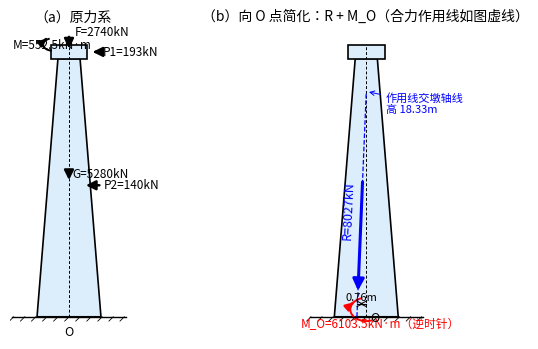

This figure's Python source: (Note: this script raises an exception after producing the figure.)
#!/usr/bin/env python3
# -*- coding: utf-8 -*-
"""2026-09-20 工程力学作业 2-2、2-7 解答图（精确坐标 + 自检）
运行: python3 工程力学/课程作业/2026-09-20-作业/制作解答图.py [2-2|2-7]   # 带参数只重画该题

⚠️ 2026-09-20 复核更正（2-7）：首版把滑轮布局误读成"四角矩形"（B 放右上角），得
M=330.2N·m 并误判教材 247.1N·m 为旧版遗留。教材图实际布局（像素级复核）：
A(0,200)、B(240,200)、D(0,0)、C(480,0)——A、D 同在左列，B 在中列，C 在右列；
底部尺寸链 240+240 是 AD列→B列→C列（不是板半宽）。按正确布局 M=247.1N·m 逆时针，
与教材答案页逐位一致。判例见 memory/ERRORS.md（2026-09-20 读图判例）。
"""
import math
import pathlib
import sys
import matplotlib
matplotlib.use("Agg")
import matplotlib.pyplot as plt
from matplotlib import font_manager
from matplotlib.patches import FancyArrowPatch, Arc, Circle, Rectangle, Polygon

_FONT_CANDIDATES = [
    "/home/user/opt/fonts/NotoSansSC-Bold.ttf",
    "/usr/local/lib/python3.11/dist-packages/mplfonts/fonts/NotoSansCJKsc-Regular.otf",
]
FONT_PATH = next((p for p in _FONT_CANDIDATES if pathlib.Path(p).exists()), None)
if FONT_PATH:
    font_manager.fontManager.addfont(FONT_PATH)
    plt.rcParams["font.family"] = font_manager.FontProperties(fname=FONT_PATH).get_name()
plt.rcParams["axes.unicode_minus"] = False

OUT = "工程力学/课程作业/2026-09-20-作业/图"

def arrow(ax, p0, p1, lw=1.8, ms=14, color="k", **kw):
    ax.add_patch(FancyArrowPatch(p0, p1, arrowstyle="-|>", mutation_scale=ms,
                                 lw=lw, color=color, **kw))

# ---------------- 自检：数值 ----------------
F, M, G, P1, P2 = 2740.0, 552.5, 5280.0, 193.0, 140.0
Rx, Ry = -(P1+P2), -(F+G)
R = math.hypot(Rx, Ry)
MO = P1*21 + P2*10.7 + M
y_axis = MO/abs(Rx); x_base = -MO/abs(Ry); d_perp = MO/R
assert abs(R-8026.91) < 0.05 and abs(MO-6103.5) < 1e-9
c60,s60,c30,s30 = [math.cos(math.radians(a)) for a in (60,30)]+[math.sin(math.radians(a)) for a in (60,30)]
# 2-7 滑轮实际布局（教材图，2026-09-20 复核更正）：以 D 为原点，
# A(0,200)、B(240,200)、D(0,0)、C(480,0)；行距 200，尺寸链 240(AD列→B列)+240(B列→C列)。
A_,B_,C_,D_ = (0,200),(240,200),(480,0),(0,0)
F1 = (-400*c60, 400*s60); F2 = (400*c60, -400*c60)      # F1@B 左上60°、F2@D 右下60°（B-D绳）
F3 = (-300*c30, -300*s30); F4 = (300*c30, 300*s30)      # F3@A 左下30°、F4@C 右上30°（A-C绳）
mz = lambda p,f: p[0]*f[1]-p[1]*f[0]
M1 = mz(B_,F1)+mz(D_,F2); M2 = mz(A_,F3)+mz(C_,F4)
# 力偶臂复核：d1=240·sin60+200·cos60=307.85；d2=480·sin30+200·cos30=413.21
assert abs(M1-123138.4) < 1 and abs(M2-123961.5) < 1 and abs((M1+M2)/1000-247.1) < 0.01
assert abs(400*(240*s60+200*c60)-M1) < 1e-6 and abs(300*(480*s30+200*c30)-M2) < 1e-6
print("自检通过  R=%.1f kN  MO=%.1f kN·m  M1=%.1f N·mm  M2=%.1f N·mm  M=%.2f N·m(逆)"
      % (R, MO, M1, M2, (M1+M2)/1000))

# ================= 2-2 =================
def fig_2_2():
    fig, (a1, a2) = plt.subplots(1, 2, figsize=(7.0, 3.6), dpi=200)
    def pier(ax, alpha=1.0, draw_O=True):
        ax.add_patch(Polygon([(-2.6,0),(2.6,0),(0.9,21),(-0.9,21)], closed=True,
                             fc="#dceefc", ec="k", lw=1.2, alpha=alpha, zorder=1))
        ax.add_patch(Rectangle((-1.5,21), 3.0, 1.1, fc="#dceefc", ec="k", lw=1.2, zorder=1))
        ax.plot([0,0],[0,22.1], ls=(0,(3,2)), lw=0.7, color="k", zorder=1)
        ax.plot([-4.6,4.6],[0,0], lw=1.0, color="k")
        for x in range(-45, 46, 9):
            ax.plot([x/10, x/10-0.35],[0,-0.35], lw=0.6, color="k")
        if draw_O:
            ax.text(0, -0.75, "O", ha="center", va="top", fontsize=9)
        ax.set_xlim(-4.8, 5.4); ax.set_ylim(-1.1, 23.4); ax.set_aspect("equal"); ax.axis("off")

    for ax, dim in ((a1, True), (a2, False)):
        pier(ax, draw_O=(ax is a1))
    # (a) 原力系
    a1.set_title("（a）原力系", fontsize=10)
    arrow(a1, (0,23.0), (0,21.6))                       # F
    a1.text(0.5, 22.9, "F=2740kN", fontsize=8.5)
    arc = Arc((-1.35,22.15), 1.5, 1.0, angle=0, theta1=115, theta2=265, lw=1.4, color="k")
    a1.add_patch(arc)
    arrow(a1, (-2.05,22.45), (-1.85,22.62), ms=10)      # M 逆时针箭头
    a1.text(-4.6, 21.85, "M=552.5kN·m", fontsize=8.5, ha="left")
    arrow(a1, (2.6,21.55), (1.7,21.55))                 # P1 向左
    a1.text(2.75, 21.55, "P1=193kN", fontsize=8.5, va="center")
    arrow(a1, (0,12.1), (0,10.9))                       # G
    a1.text(0.25, 11.3, "G=5280kN", fontsize=8.5)
    arrow(a1, (2.7,10.7), (1.15,10.7))                  # P2 向左
    a1.text(2.85, 10.7, "P2=140kN", fontsize=8.5, va="center")
    if dim:
        axd = a1
        axd.annotate("", xy=(-3.6,0), xytext=(-3.6,22.1),
                     arrowprops=dict(arrowstyle="<->", lw=0.8, color="k"))
        axd.text(-3.95, 11, "21m", rotation=90, fontsize=8, ha="center", va="center")
        axd.plot([-2.9,-3.6],[10.7,10.7], lw=0.5, color="k")
        axd.annotate("", xy=(-2.9,0), xytext=(-2.9,10.7),
                     arrowprops=dict(arrowstyle="<->", lw=0.8, color="k"))
        axd.text(-3.25, 5.3, "10.7m", rotation=90, fontsize=8, ha="center", va="center")
    # (b) 简化结果
    a2.set_title("（b）向 O 点简化：R + M_O（合力作用线如图虚线）", fontsize=10)
    y0, x0 = y_axis, x_base
    a2.plot([x0, 0], [0, y0], ls="--", lw=0.9, color="b", zorder=3)      # 作用线（延长过轴）
    def xon(y): return x0 + y/24.084
    arrow(a2, (xon(11.2), 11.2), (xon(1.9), 1.9), lw=2.2, ms=17, color="b")   # R 沿作用线
    a2.text(xon(6.5)-0.3, 6.5, "R=8027kN", fontsize=9, color="b", ha="right", rotation=87.6)
    arc2 = Arc((0,0.6), 2.6, 1.9, angle=0, theta1=110, theta2=300, lw=1.4, color="r")
    a2.add_patch(arc2)
    arrow(a2, (-1.28,0.98), (-1.05,1.18), ms=11, color="r")
    a2.text(-5.3, -0.85, "M_O=6103.5kN·m（逆时针）", fontsize=8.5, color="r", ha="left")
    a2.set_xlim(-5.6, 5.4)
    a2.plot([x0, 0], [1.05, 1.05], lw=0.8, color="k")
    a2.annotate("", xy=(x0,1.05), xytext=(0,1.05), arrowprops=dict(arrowstyle="<->", lw=0.7, color="k"))
    a2.text(x0/2, 1.28, "0.76m", fontsize=8, ha="center")
    a2.text(0.32, -0.42, "O", fontsize=9, ha="left")
    a2.plot([0,0],[y0,y0], lw=0.5, color="b")
    a2.annotate("作用线交墩轴线\n高 18.33m", xy=(0, y0), xytext=(1.6, 16.6),
                fontsize=8, color="b", arrowprops=dict(arrowstyle="->", lw=0.7, color="b"))
    fig.tight_layout()
    fig.savefig(f"{OUT}/解答-2-2.png", bbox_inches="tight", facecolor="white")
    plt.close(fig)
    print("saved", f"{OUT}/解答-2-2.png")

# ================= 2-7（2026-09-20 复核更正版）=================
def fig_2_7():
    fig, ax = plt.subplots(figsize=(7.0, 4.6), dpi=200)
    off = lambda p, u, L: (p[0]+u[0]*L, p[1]+u[1]*L)
    # 板（滑轮外接矩形再外扩；板形不影响计算，尺寸以滑轮位置为准）
    ax.add_patch(Rectangle((-80,-55), 640, 310, fc="#eaf6fd", ec="k", lw=1.4, zorder=1))
    for p, nm, dx, dy in ((A_,"A",-36,20),(B_,"B",22,20),(D_,"D",-40,-4),(C_,"C",24,-4)):
        ax.add_patch(Circle(p, 12, fc="white", ec="k", lw=1.2, zorder=4))
        ax.plot(*p, "+", ms=4, color="k", zorder=5)
        ax.text(p[0]+dx, p[1]+dy, nm, fontsize=10, zorder=5)
    # 两根绳的中间段（B-D、A-C，轮缘到轮缘）
    for p, q in ((B_,D_),(A_,C_)):
        ux, uy = q[0]-p[0], q[1]-p[1]
        L = math.hypot(ux,uy); ux, uy = ux/L, uy/L
        ax.plot(*zip(off(p,(ux,uy),12), off(q,(-ux,-uy),12)), lw=1.6, color="k", zorder=3)
    # 四个绳端的拉力（=作用在板上的力，沿自由端方向）
    for p, u, lab, lx, ly in ((B_,(-c60,s60),"F1=400N",-14,14),
                              (D_,(c60,-s60),"F2=400N",14,-16),
                              (A_,(-c30,-s30),"F3=300N",-16,-12),
                              (C_,(c30,s30),"F4=300N",16,10)):
        arrow(ax, off(p,u,14), off(p,u,230), lw=1.8)
        ax.text(*off(p,u,248), lab, fontsize=9, ha="center",
                va="bottom" if u[1] >= 0 else "top")
    # 角度标注（60°@B、60°@D、30°@A、30°@C，均自水平量起）
    ax.add_patch(Arc(B_, 70, 70, angle=0, theta1=120, theta2=180, lw=0.9, color="k"))
    ax.text(B_[0]-62, B_[1]+26, "60°", fontsize=8)
    ax.add_patch(Arc(D_, 70, 70, angle=0, theta1=-60, theta2=0, lw=0.9, color="k"))
    ax.text(D_[0]+36, D_[1]-34, "60°", fontsize=8)
    ax.add_patch(Arc(A_, 64, 64, angle=0, theta1=180, theta2=210, lw=0.9, color="k"))
    ax.text(A_[0]-66, A_[1]-22, "30°", fontsize=8)
    ax.add_patch(Arc(C_, 64, 64, angle=0, theta1=0, theta2=30, lw=0.9, color="k"))
    ax.text(C_[0]+42, C_[1]+20, "30°", fontsize=8)
    # 尺寸链：240(AD列→B列) + 240(B列→C列)；左侧 200（行距）
    for x in (0, 240, 480):
        ax.plot([x,x],[-60,-252], lw=0.5, color="k")
    ax.annotate("", xy=(0,-240), xytext=(240,-240), arrowprops=dict(arrowstyle="<->", lw=0.8, color="k"))
    ax.annotate("", xy=(240,-240), xytext=(480,-240), arrowprops=dict(arrowstyle="<->", lw=0.8, color="k"))
    ax.text(120, -262, "240", fontsize=8, ha="center", va="top")
    ax.text(360, -262, "240", fontsize=8, ha="center", va="top")
    ax.plot([0,-258],[0,0], lw=0.5, color="k"); ax.plot([0,-258],[200,200], lw=0.5, color="k")
    ax.annotate("", xy=(-250,0), xytext=(-250,200), arrowprops=dict(arrowstyle="<->", lw=0.8, color="k"))
    ax.text(-272, 100, "200", rotation=90, fontsize=8, ha="center", va="center")
    # 合力偶（逆时针，箭头在弧的终点 300° 处沿切向）
    cx, cy, rx, ry = 240, 100, 105, 60
    ax.add_patch(Arc((cx,cy), 2*rx, 2*ry, angle=0, theta1=60, theta2=300, lw=1.6, color="crimson"))
    t = math.radians(300)
    pt = (cx+rx*math.cos(t), cy+ry*math.sin(t))
    tg = (-rx*math.sin(t), ry*math.cos(t)); L = math.hypot(*tg); tg = (tg[0]/L, tg[1]/L)
    arrow(ax, (pt[0]-28*tg[0], pt[1]-28*tg[1]), pt, lw=1.6, ms=14, color="crimson")
    ax.text(-80, 330, "M1=123.1N·m(逆时针)", fontsize=8.5, color="crimson")
    ax.text(-80, 300, "M2=124.0N·m(逆时针)", fontsize=8.5, color="crimson")
    ax.text(-80, 266, "M=M1+M2=247.1N·m(逆时针)", fontsize=9, color="crimson", weight="bold")
    ax.set_xlim(-330, 760); ax.set_ylim(-300, 430); ax.set_aspect("equal"); ax.axis("off")
    fig.tight_layout()
    fig.savefig(f"{OUT}/解答-2-7.png", bbox_inches="tight", facecolor="white")
    plt.close(fig)
    print("saved", f"{OUT}/解答-2-7.png")

if __name__ == "__main__":
    ONLY = sys.argv[1] if len(sys.argv) > 1 else ""
    if not ONLY or ONLY == "2-2":
        fig_2_2()
    if not ONLY or ONLY == "2-7":
        fig_2_7()
